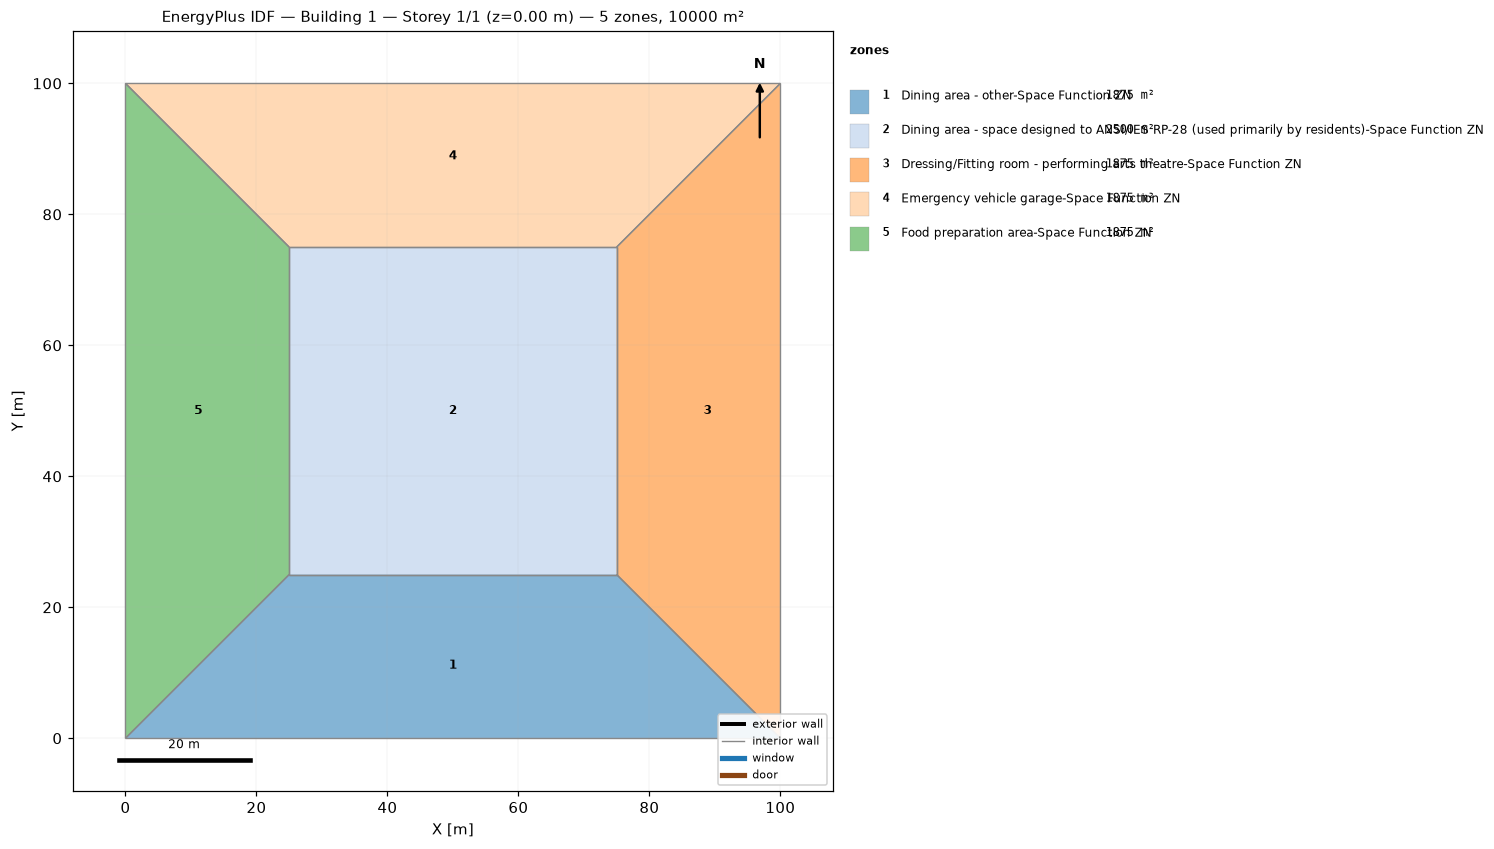
=== STOREY PLAN SPEC (per zone: floor XY polygon, exterior-wall plan segments, windows/doors) ===
zone 1: Dining area - other-Space Function ZN  (1875.0 m²)
  floor: (100.00, 0.00) (0.00, 0.00) (25.00, 25.00) (75.00, 25.00)
  interior walls: 4
zone 2: Dining area - space designed to ANSI/IES RP-28 (used primarily by residents)-Space Function ZN  (2500.0 m²)
  floor: (25.00, 25.00) (25.00, 75.00) (75.00, 75.00) (75.00, 25.00)
  interior walls: 4
zone 3: Dressing/Fitting room - performing arts theatre-Space Function ZN  (1875.0 m²)
  floor: (100.00, 100.00) (100.00, 0.00) (75.00, 25.00) (75.00, 75.00)
  interior walls: 4
zone 4: Emergency vehicle garage-Space Function ZN  (1875.0 m²)
  floor: (0.00, 100.00) (100.00, 100.00) (75.00, 75.00) (25.00, 75.00)
  interior walls: 4
zone 5: Food preparation area-Space Function ZN  (1875.0 m²)
  floor: (0.00, 0.00) (0.00, 100.00) (25.00, 75.00) (25.00, 25.00)
  interior walls: 4

=== DERIVED (storey summary) ===
Building: Building 1
Storey: 1 of 1  (floor level z = 0.00 m)
Storey gross floor area: 10000.0 m²
Zones on this storey: 5
  - Dining area - other-Space Function ZN: floor 1875.0 m²
  - Dining area - space designed to ANSI/IES RP-28 (used primarily by residents)-Space Function ZN: floor 2500.0 m²
  - Dressing/Fitting room - performing arts theatre-Space Function ZN: floor 1875.0 m²
  - Emergency vehicle garage-Space Function ZN: floor 1875.0 m²
  - Food preparation area-Space Function ZN: floor 1875.0 m²
Zone adjacency (shared interzone walls):
  - Dining area - other-Space Function ZN ↔ Dining area - space designed to ANSI/IES RP-28 (used primarily by residents)-Space Function ZN
  - Dining area - other-Space Function ZN ↔ Dressing/Fitting room - performing arts theatre-Space Function ZN
  - Dining area - other-Space Function ZN ↔ Food preparation area-Space Function ZN
  - Dining area - space designed to ANSI/IES RP-28 (used primarily by residents)-Space Function ZN ↔ Dressing/Fitting room - performing arts theatre-Space Function ZN
  - Dining area - space designed to ANSI/IES RP-28 (used primarily by residents)-Space Function ZN ↔ Emergency vehicle garage-Space Function ZN
  - Dining area - space designed to ANSI/IES RP-28 (used primarily by residents)-Space Function ZN ↔ Food preparation area-Space Function ZN
  - Dressing/Fitting room - performing arts theatre-Space Function ZN ↔ Emergency vehicle garage-Space Function ZN
  - Emergency vehicle garage-Space Function ZN ↔ Food preparation area-Space Function ZN